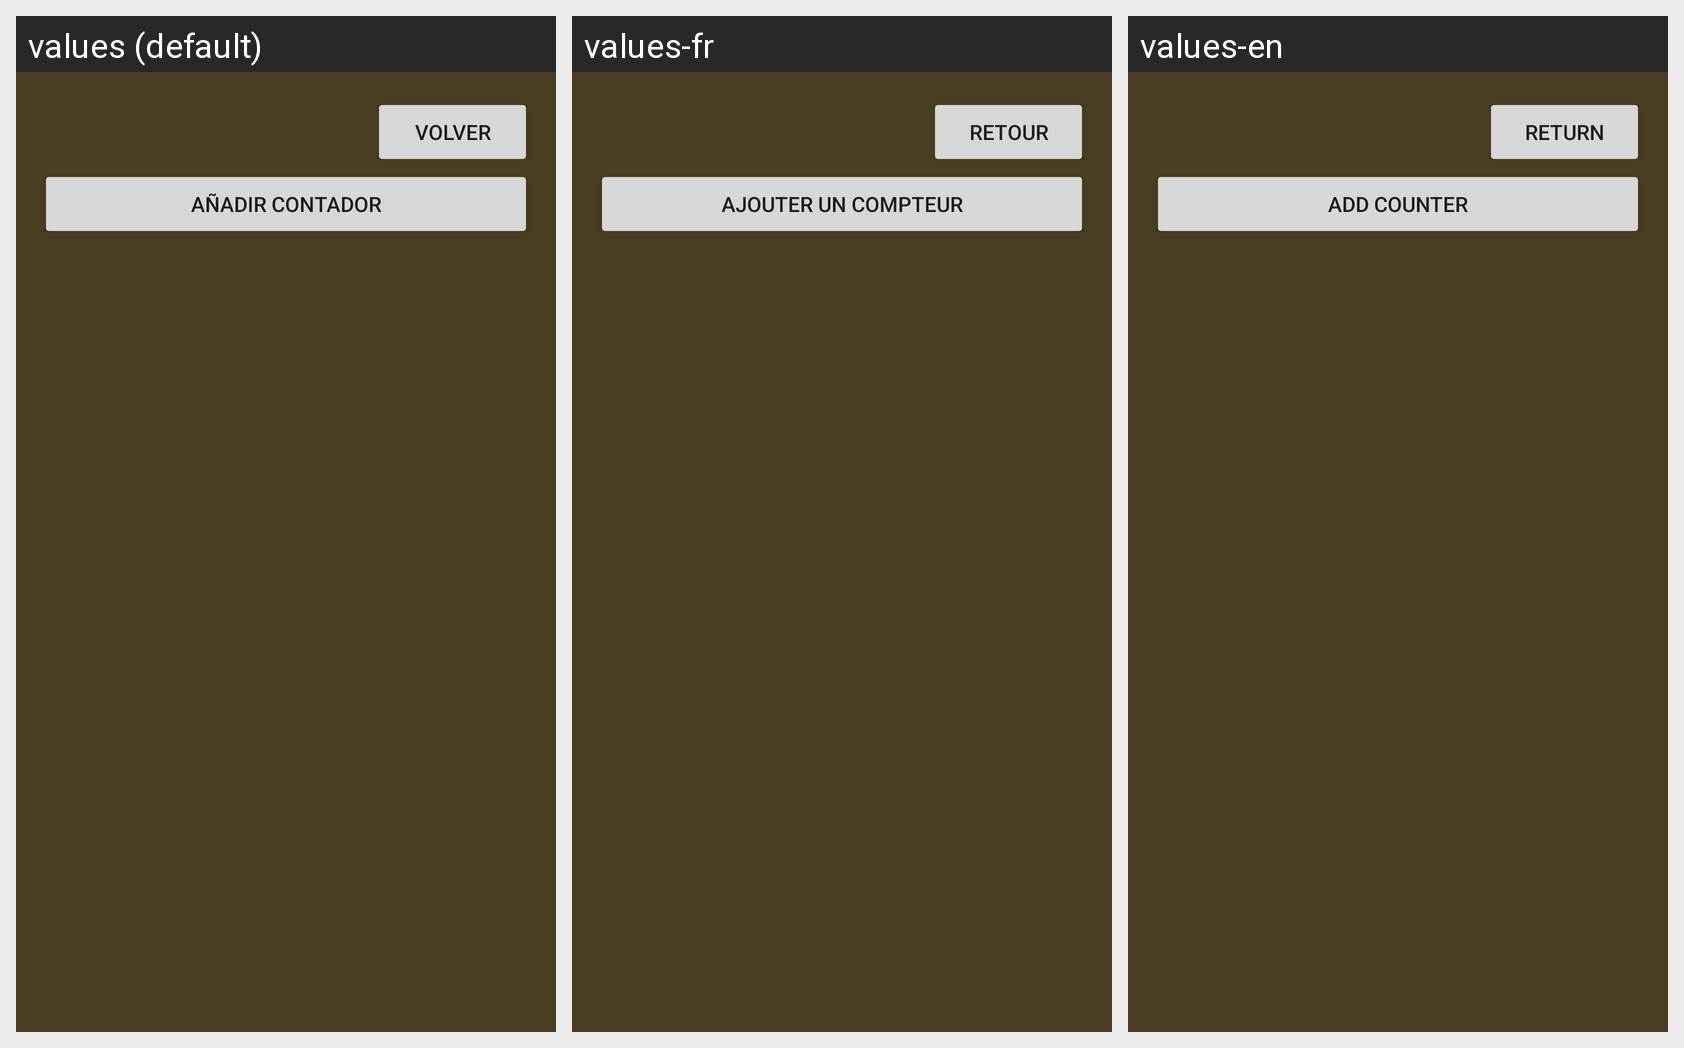

Strings drawn on this Android screen and how each of the app's shown locales translates them:
Android screen res/layout/counter_activity.xml rendered under 3 locales, left to right: values (default), values-fr, values-en. Device: Nexus 5 (rendered at 1080×1920; each locale shown at half size, 540×960, under a caption strip naming it); theme Theme.DicesAndDragons.
Strings drawn on this screen, with the default value and each locale's value (text and hints the layout hard-codes, and strings that could not be matched under every locale, appear in the picture but are not listed):

volver
  values: Volver
  values-fr: Retour
  values-en: Return

agregar_contador
  values: Añadir Contador
  values-fr: Ajouter un Compteur
  values-en: Add counter
